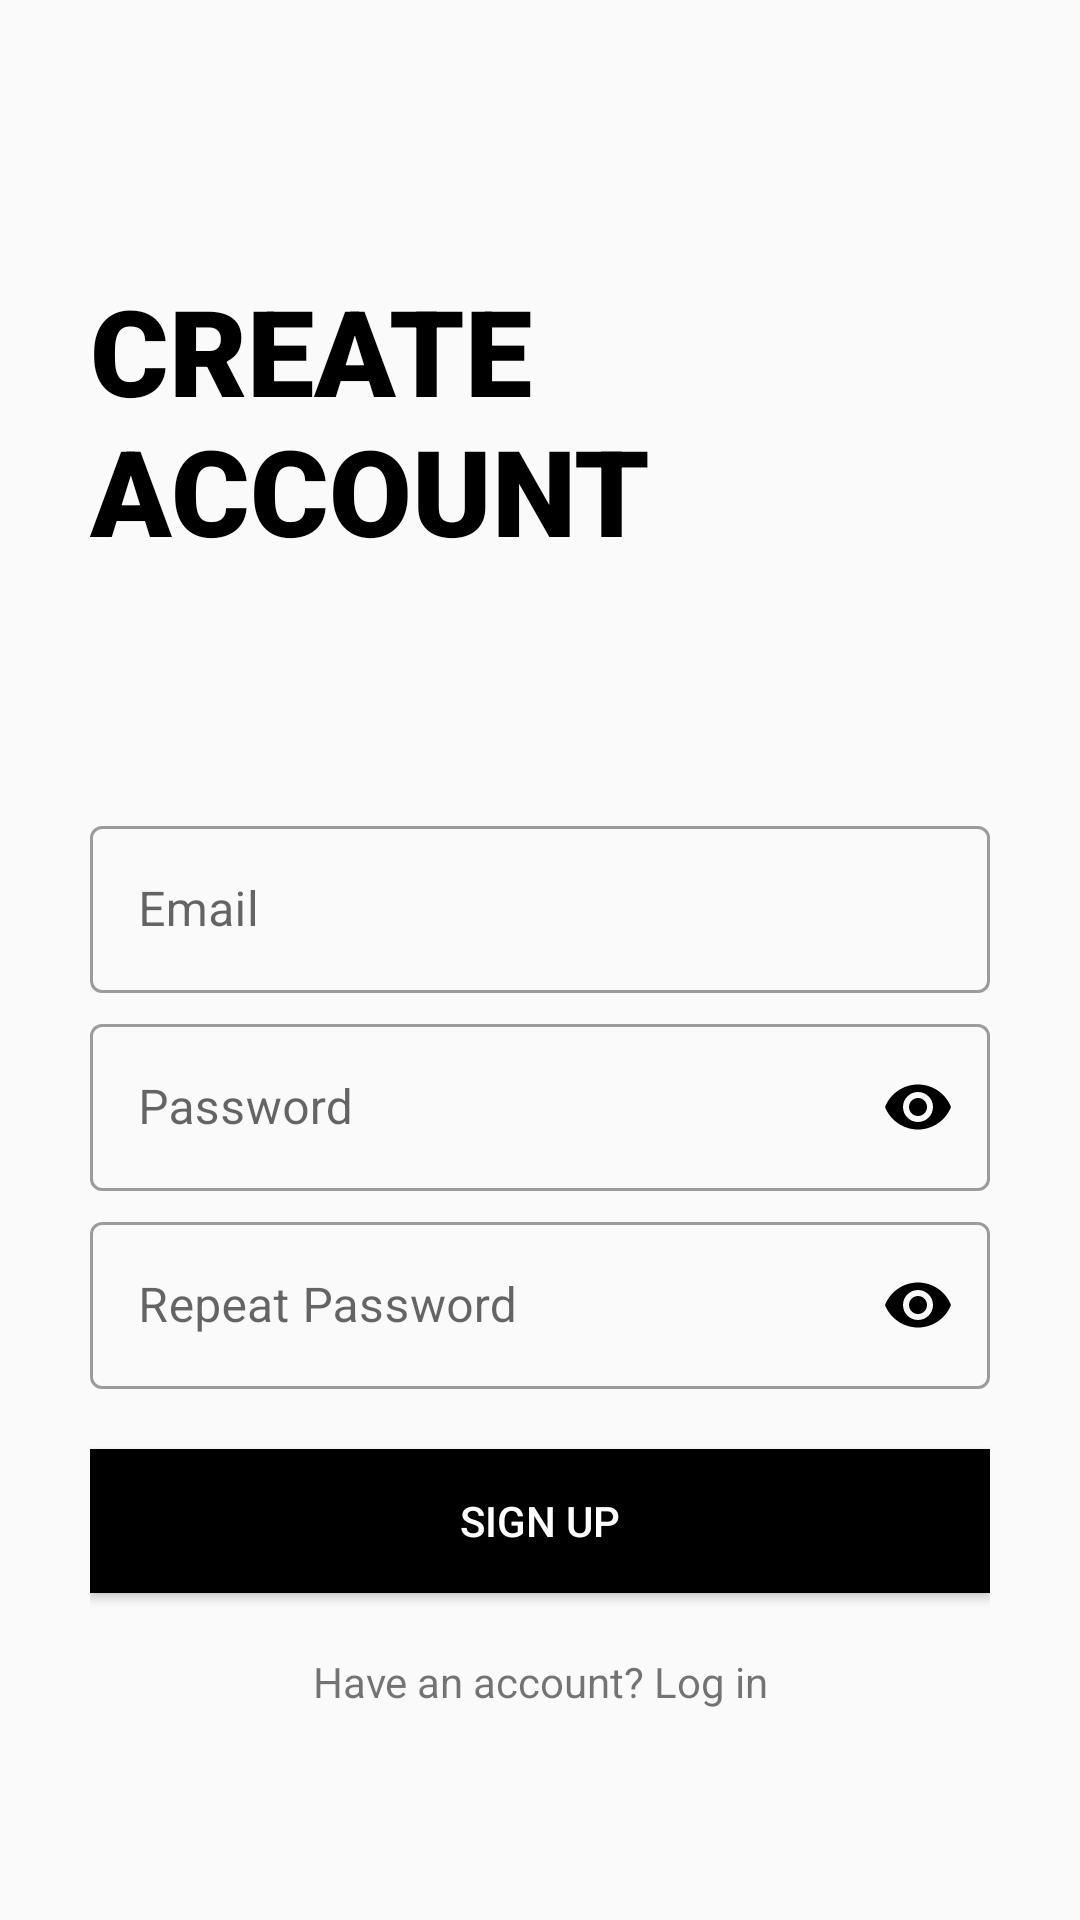

This screen was rendered from an Android layout file. Write that file and the resources it references.
<!-- AndroidManifest.xml: application theme Theme.SignupAndLogin -->
<!-- res/layout/activity_register.xml -->
<?xml version="1.0" encoding="utf-8"?>
<LinearLayout xmlns:android="http://schemas.android.com/apk/res/android"
    xmlns:app="http://schemas.android.com/apk/res-auto"
    xmlns:tools="http://schemas.android.com/tools"
    android:layout_width="match_parent"
    android:layout_height="match_parent"
    android:orientation="vertical"
    tools:context=".RegisterActivity"
    android:padding="30dp">

    <LinearLayout
        android:layout_width="match_parent"
        android:layout_height="match_parent"
        android:orientation="vertical">

        <ImageView
            android:id="@+id/back_icon"
            android:layout_width="wrap_content"
            android:layout_height="wrap_content"
            android:src="@drawable/ic_baseline_arrow_back_24"
            android:padding="5dp"
            app:tint="@color/black"
            />

        <TextView
            android:layout_width="match_parent"
            android:layout_height="wrap_content"
            android:text="create account "
            android:textAllCaps="true"
            android:textColor="@color/black"
            android:textSize="40sp"
            android:fontFamily="sans-serif-black"
            android:layout_marginTop="50dp"/>

        <com.google.android.material.textfield.TextInputLayout
            android:layout_marginTop="80dp"
            android:layout_width="match_parent"
            android:layout_height="wrap_content"
            android:hint="Email"
            app:endIconMode="clear_text"
            app:endIconTint="@color/black"
            style="@style/Widget.MaterialComponents.TextInputLayout.OutlinedBox">

            <com.google.android.material.textfield.TextInputEditText
                android:id="@+id/email"
                android:layout_width="match_parent"
                android:layout_height="wrap_content"
                android:inputType="textEmailAddress"
                />

        </com.google.android.material.textfield.TextInputLayout>

        <com.google.android.material.textfield.TextInputLayout
            android:layout_marginTop="5dp"
            android:layout_width="match_parent"
            android:layout_height="wrap_content"
            android:hint="Password"
            app:endIconMode="password_toggle"
            app:endIconTint="@color/black"
            style="@style/Widget.MaterialComponents.TextInputLayout.OutlinedBox">

            <com.google.android.material.textfield.TextInputEditText
                android:id="@+id/password"
                android:layout_width="match_parent"
                android:layout_height="wrap_content"
                android:inputType="textPassword"
                />
        </com.google.android.material.textfield.TextInputLayout>

        <com.google.android.material.textfield.TextInputLayout
            android:layout_marginTop="5dp"
            android:layout_width="match_parent"
            android:layout_height="wrap_content"
            android:hint="Repeat Password"
            app:endIconMode="password_toggle"
            app:endIconTint="@color/black"
            style="@style/Widget.MaterialComponents.TextInputLayout.OutlinedBox">

            <com.google.android.material.textfield.TextInputEditText
                android:id="@+id/re_enter_password"
                android:layout_width="match_parent"
                android:layout_height="wrap_content"
                android:inputType="textPassword"
                />
        </com.google.android.material.textfield.TextInputLayout>

        <Button
            android:layout_marginTop="20dp"
            android:layout_width="match_parent"
            android:layout_height="wrap_content"
            android:text="Sign Up"
            android:textColor="@color/white"
            android:background="@color/black"
            android:id="@+id/button"/>

        <TextView
            android:textAlignment="center"
            android:layout_marginTop="20dp"
            android:layout_width="match_parent"
            android:layout_height="wrap_content"
            android:id="@+id/login"
            android:text="Have an account? Log in"
            android:gravity="center_horizontal" />

    </LinearLayout>

</LinearLayout>
<!-- resources referenced by this layout -->
<resources>
  <style name="Theme.SignupAndLogin" parent="Theme.MaterialComponents.DayNight.NoActionBar.Bridge">
          
          <item name="colorPrimary">@color/purple_500</item>
          <item name="colorPrimaryVariant">@color/purple_700</item>
          <item name="colorOnPrimary">@color/white</item>
          
          <item name="colorSecondary">@color/teal_200</item>
          <item name="colorSecondaryVariant">@color/teal_700</item>
          <item name="colorOnSecondary">@color/black</item>
          
          <item name="android:statusBarColor" tools:targetApi="l">?attr/colorPrimaryVariant</item>
          
      </style>
  <!-- not gathered from this repository: default colours our renderer supplied (Android Studio template values) -->
  <color name="purple_500">#FF6200EE</color>
  <color name="purple_700">#FF3700B3</color>
  <color name="teal_200">#FF03DAC5</color>
  <color name="teal_700">#FF018786</color>
  <color name="black">#FF000000</color>
  <color name="white">#FFFFFFFF</color>
</resources>
